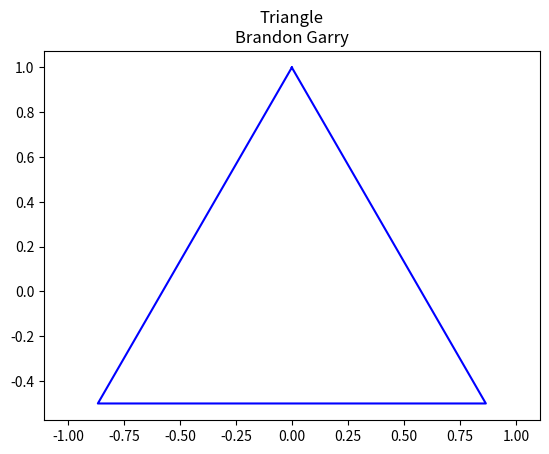
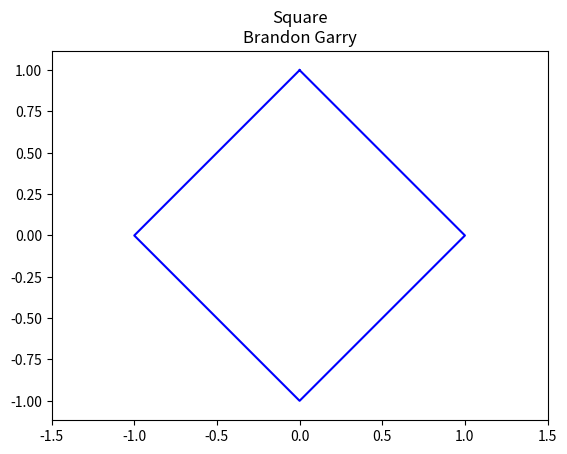
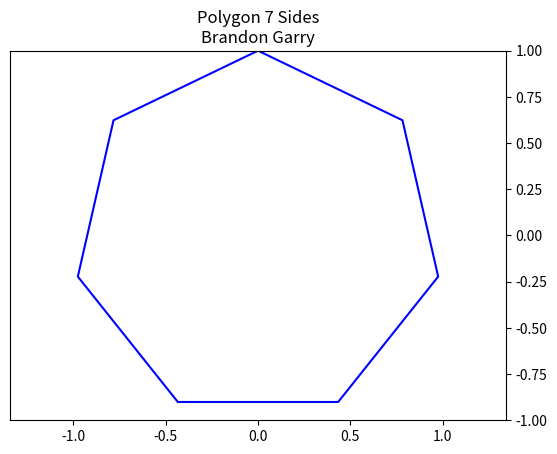
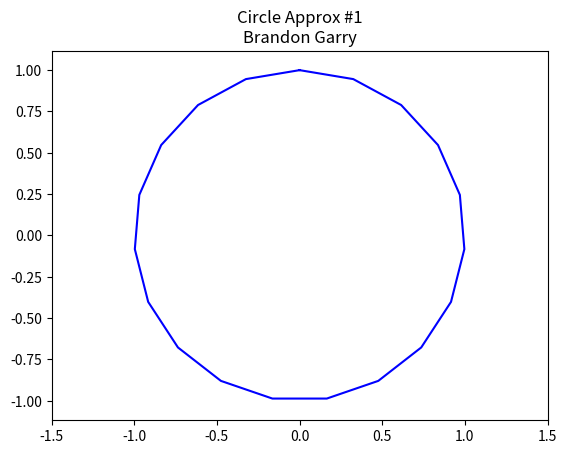
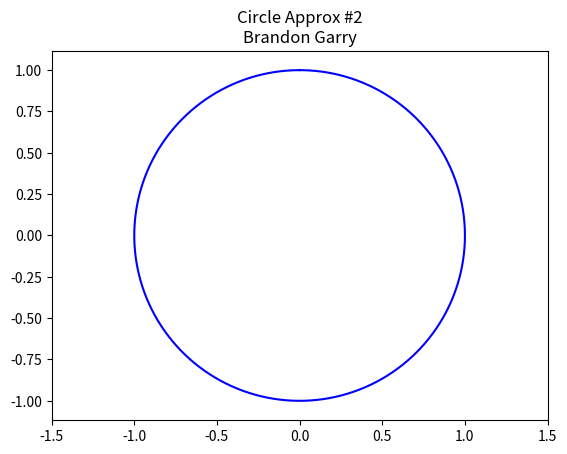

The matplotlib source for these figures, in order: (Note: this script raises an exception after producing the figures.)
#!/usr/bin/env python3
# -*- coding: utf-8 -*-
"""
Created on Mon May  8 13:12:29 2017

@author: Brandon_Garry, Garry, Brandon
"""

#lab11.py

import numpy as np
import matplotlib.pyplot as plt
from mpl_toolkits.mplot3d import Axes3D


def distance(x,y):
    i = 0
    n = len(x)
    s = 0.0
    while i < n-1:
        s = s + np.sqrt((x[i+1]-x[i])**2 + (y[i+1]-y[i])**2)
        i = i + 1
    return s

fm = '{:9.5f}'

#p01
n = 4
t = np.linspace(np.pi/2,2*np.pi+np.pi/2,n)
x = np.cos(t)
y = np.sin(t)
p01 = distance(x,y)/2
print('p01 =')
print(fm.format(p01))
fig, ax = plt.subplots()
ax.plot(x,y,color='blue',linestyle='-')
ax.set_title('Triangle\nBrandon Garry')
ax.axis('equal')
del n, x, y, t

#p02
n = 5
t = np.linspace(np.pi/2,2*np.pi+np.pi/2,n)
x = np.cos(t)
y = np.sin(t)
p02 = distance(x,y)/2
print('p02 =')
print(fm.format(p02))
fig, ax = plt.subplots()
ax.plot(x,y,color='blue',linestyle='-')
ax.set_title('Square\nBrandon Garry')
ax.axis('equal')
ax.set_xlim(-1.5,1.5)
ax.set_ylim(-1,1)

#p03
n = 8
t = np.linspace(np.pi/2,2*np.pi+np.pi/2,n)
x = np.cos(t)
y = np.sin(t)
p03 = distance(x,y)/2
print('p03 =')
print(fm.format(p03))
fig, ax = plt.subplots()
ax.plot(x,y,color='blue',linestyle='-')
ax.set_title('Polygon 7 Sides\nBrandon Garry')
ax.axis('equal')
ax.set_xlim(-1.5,1.5)
ax.set_ylim(-1,1)
ax.yaxis.tick_right()

#p04
n = 20
t = np.linspace(np.pi/2,2*np.pi+np.pi/2,n)
x = np.cos(t)
y = np.sin(t)
p04 = distance(x,y)/2
print('p04 =')
print(fm.format(p04))
fig, ax = plt.subplots()
ax.plot(x,y,color='blue',linestyle='-')
ax.set_title('Circle Approx #1\nBrandon Garry')
ax.axis('equal')
ax.set_xlim(-1.5,1.5)
ax.set_ylim(-1,1)

#p05
n = 1000
t = np.linspace(np.pi/2,2*np.pi+np.pi/2,n)
x = np.cos(t)
y = np.sin(t)
p05 = distance(x,y)/2
print('p05 =')
print(fm.format(p05))
fig, ax = plt.subplots()
ax.plot(x,y,color='blue',linestyle='-')
ax.set_title('Circle Approx #2\nBrandon Garry')
ax.axis('equal')
ax.set_xlim(-1.5,1.5)
ax.set_ylim(-1,1)
del n

#p06 HOW TO GET Y AXIS RIGHT
def distance3(x,y,z):
    i = 0
    n = len(x)
    s = 0.0
    while i < n-1:
        s = s + np.sqrt((x[i+1]-x[i])**2 + (y[i+1]-y[i])**2 + (z[i+1]-z[i])**2)
        i = i +1
    return s

t = np.linspace(0, 32*np.pi, 1024)
x = t*np.cos(t)
y = t*np.sin(t)
z = t * .05
p06 = distance3(x,y,z)
print('p06 =')
print(fm.format(p06))
fig = plt.figure()
ax = fig.gca(projection='3d')
ax.plot(x,y,z,color='blue',label='3DSpiral')
ax.set_title('3D Spiral\nBrandon Garry')
ax.legend()
ax.set_zlim([0,6])
ax.set_xlim([-100,150])
ax.set_ylim([-100,100])
del t,x,y,z

del ax, fig, fm, plt, Axes3d